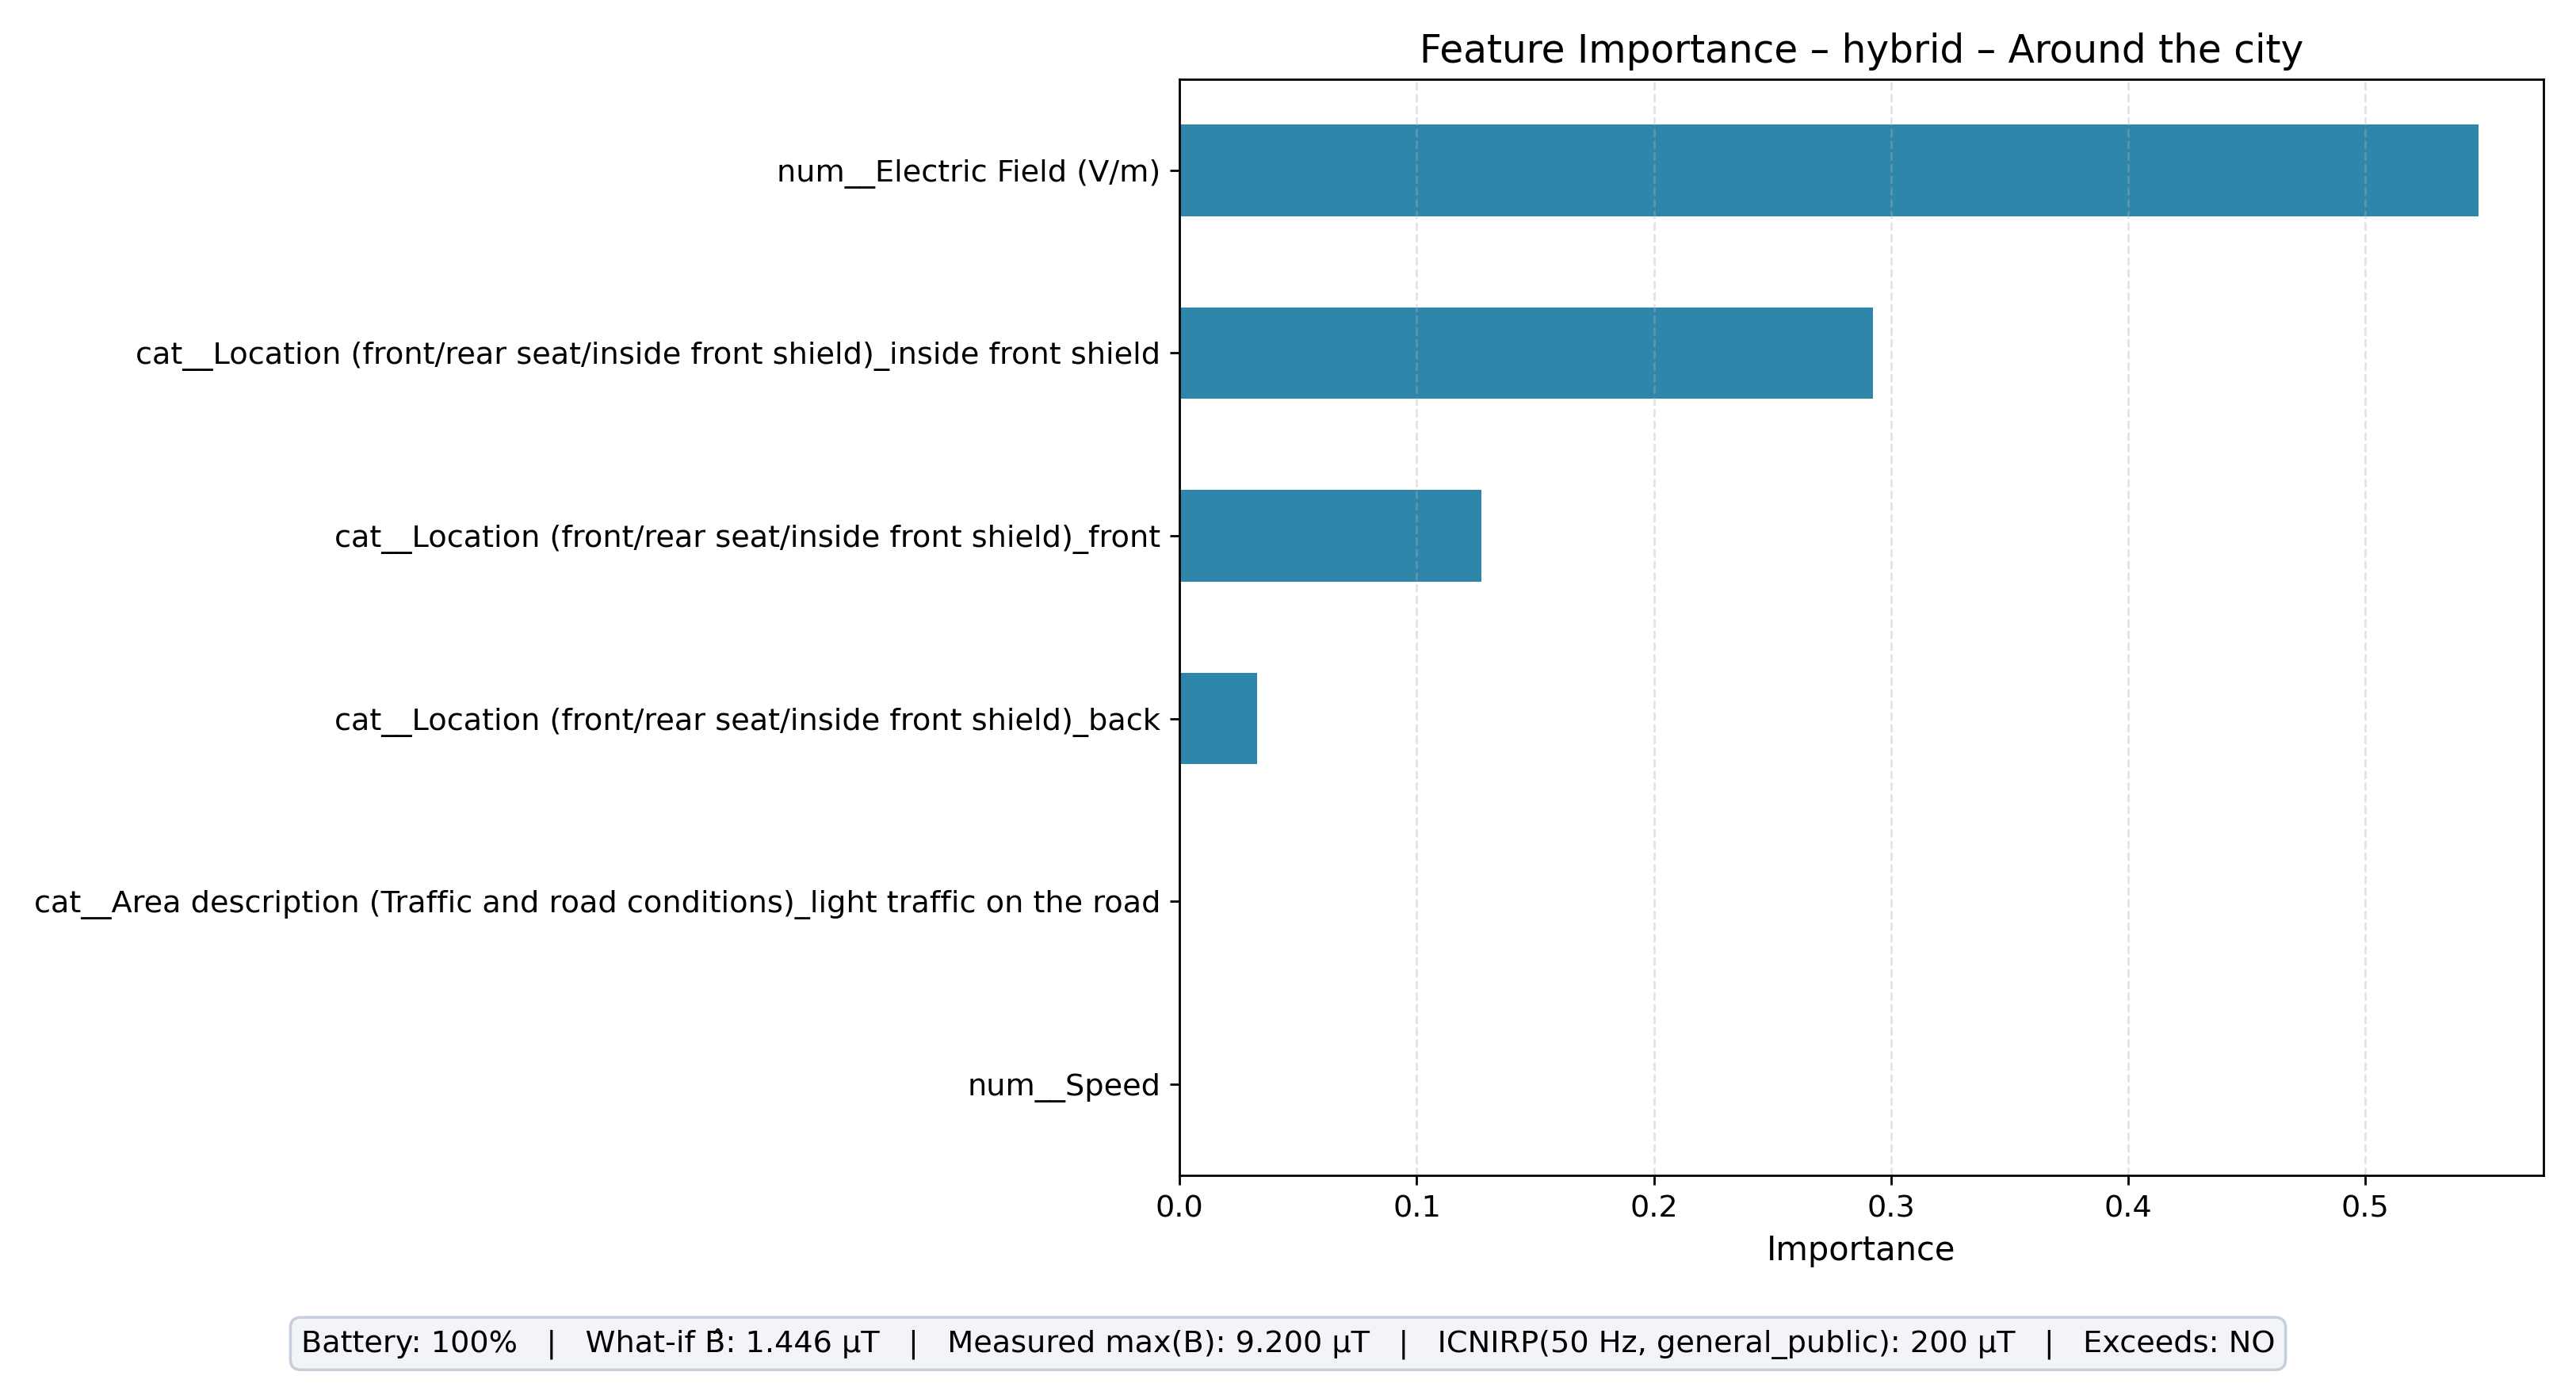

The data file committed next to this chart (first rows):
feature, importance
num__Electric Field (V/m), 0.5478
cat__Location (front/rear seat/inside fr…, 0.2924
cat__Location (front/rear seat/inside fr…, 0.1274
cat__Location (front/rear seat/inside fr…, 0.03248
cat__Area description (Traffic and road …, 0.0
num__Speed, 0.0
